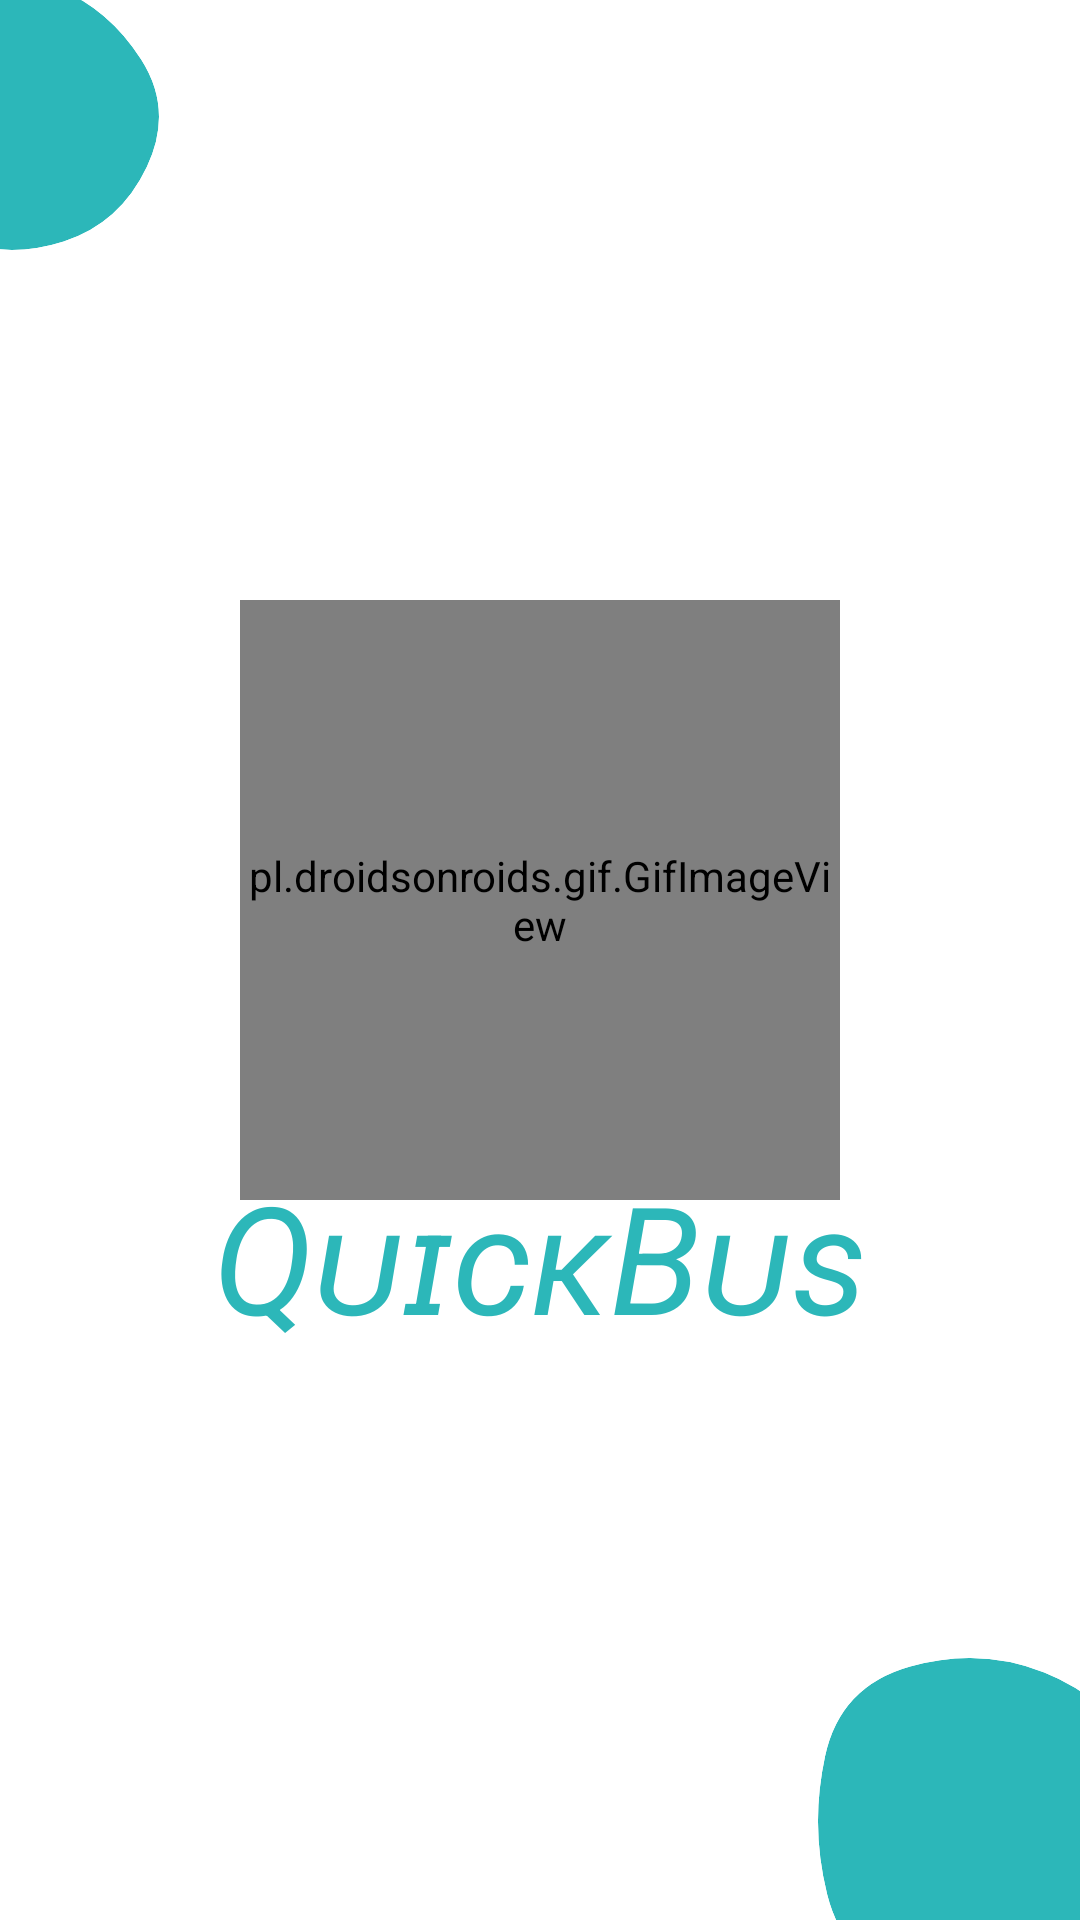

Layout XML and referenced resources for this Android screen:
<!-- AndroidManifest.xml: application theme Theme.LNCTBusHelp -->
<!-- res/layout/activity_splash_screen.xml -->
<?xml version="1.0" encoding="utf-8"?>
<RelativeLayout xmlns:android="http://schemas.android.com/apk/res/android"
    xmlns:app="http://schemas.android.com/apk/res-auto"
    xmlns:tools="http://schemas.android.com/tools"
    android:layout_width="match_parent"
    android:layout_height="match_parent"
    tools:context=".splashScreen"

    >

    <pl.droidsonroids.gif.GifImageView
        android:layout_width="200dp"
        android:layout_height="200dp"
        android:layout_alignParentTop="true"
        android:layout_centerHorizontal="true"
        android:layout_marginTop="200dp"
        android:layout_centerInParent="true"
        android:src="@drawable/bus_animated">

    </pl.droidsonroids.gif.GifImageView>

    <TextView
        android:id="@+id/textView6"
        android:layout_width="wrap_content"
        android:layout_height="wrap_content"
        android:layout_alignParentBottom="true"
        android:layout_centerInParent="true"
        android:layout_marginBottom="188dp"
        android:text="QᴜɪᴄᴋBᴜꜱ"
        android:textColor="@color/cyan"
        android:textSize="50dp"
        android:textStyle="italic" />

    <ImageView
        android:id="@+id/imageView9"
        android:layout_width="98dp"
        android:layout_height="91dp"
        android:layout_alignParentStart="true"
        android:layout_alignParentTop="true"
        android:layout_marginStart="-43dp"
        android:layout_marginTop="-8dp"
        app:srcCompat="@drawable/blob" />

    <ImageView
        android:id="@+id/imageView10"
        android:layout_width="154dp"
        android:layout_height="115dp"
        android:layout_alignParentEnd="true"
        android:layout_alignParentBottom="true"
        android:layout_marginEnd="-49dp"
        android:layout_marginBottom="-28dp"
        app:srcCompat="@drawable/blob" />

</RelativeLayout>
<!-- resources referenced by this layout -->
<resources>
  <color name="cyan">#2cb7b9</color>
  <!-- drawable blob (drawable) -->
  <vector android:height="809dp" android:viewportHeight="809.1"
      android:viewportWidth="831.49" android:width="831.3872dp" xmlns:android="http://schemas.android.com/apk/res/android">
      <group>
          <clip-path android:pathData="M795.58,562.46Q716.08,729.96 548.58,783.96t-327,-8q-159.5,-62 -200,-221.5t-5,-324Q52.08,65.96 216.58,19.96t315,14q150.5,60 247,210.5t17,318Z"/>
          <path android:fillColor="#2cb7b9" android:pathData="M795.58,562.46Q716.08,729.96 548.58,783.96t-327,-8q-159.5,-62 -200,-221.5t-5,-324Q52.08,65.96 216.58,19.96t315,14q150.5,60 247,210.5t17,318Z"/>
      </group>
  </vector>
  <style name="Theme.LNCTBusHelp" parent="Theme.MaterialComponents.DayNight.DarkActionBar">
          
          <item name="colorPrimary">@color/purple_500</item>
          <item name="colorPrimaryVariant">@color/purple_700</item>
          <item name="colorOnPrimary">@color/white</item>
          
          <item name="colorSecondary">@color/teal_200</item>
          <item name="colorSecondaryVariant">@color/teal_700</item>
          <item name="colorOnSecondary">@color/black</item>
          
          <item name="android:statusBarColor" tools:targetApi="l">?attr/colorPrimaryVariant</item>
          
      </style>
  <color name="purple_500">#FF6200EE</color>
  <color name="purple_700">#FF3700B3</color>
  <color name="white">#FFFFFFFF</color>
  <color name="teal_200">#FF03DAC5</color>
  <color name="teal_700">#FF018786</color>
  <color name="black">#FF000000</color>
</resources>
